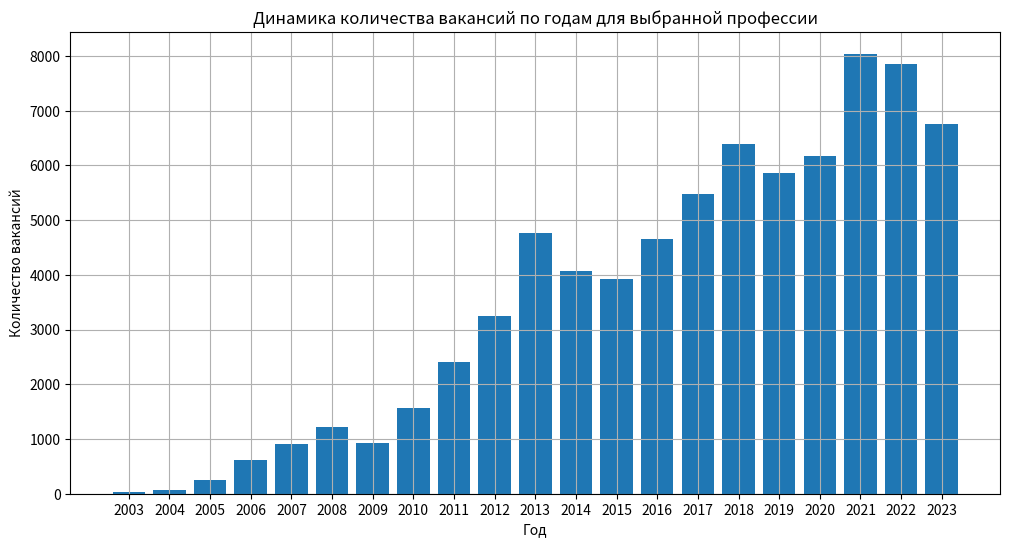

The script that saved this image: (Note: this script raises an exception after producing the figure.)
from matplotlib import pyplot as plt


# Данные для графика вводить напрямую в функции
def print_demand_image():
    d = {2003: 25, 2004: 64, 2005: 247, 2006: 617, 2007: 912, 2008: 1225, 2009: 924, 2010: 1569, 2011: 2404, 2012: 3241, 2013: 4765, 2014: 4073, 2015: 3918, 2016: 4659, 2017: 5474, 2018: 6387, 2019: 5862, 2020: 6173, 2021: 8042, 2022: 7861, 2023: 6758}

    lists = d.items()

    x, y = zip(*lists)

    plt.figure(figsize=(12, 6))
    plt.bar(x, y)
    plt.title("Динамика количества вакансий по годам для выбранной профессии")
    plt.xlabel("Год")
    plt.xticks(x)
    plt.ylabel("Количество вакансий")
    plt.grid()
    plt.savefig('graphics/demand_4.png')


def print_geography_image_salary():
    d = {}

    plt.figure(figsize=(12, 6))
    plt.barh(list(d.keys()), list(d.values()))
    plt.title("Уровень зарплат по городам для выбранной профессии")
    plt.xlabel("Уровень зарплат")
    plt.grid(True, axis='x')
    plt.gca().invert_yaxis()
    plt.savefig('graphics/geography_3.png')


def print_geography_image_vacancy():
    d = {}

    colors = ['yellowgreen', 'gold', 'lightskyblue', 'lightcoral', 'blue', 'darkgreen',
              'yellow', 'grey', 'violet', 'magenta', 'cyan', "darkred", "green", "pink", "red", "darkblue"]

    plt.figure(figsize=(10, 5))
    plt.pie(list(d.values()), colors=colors)
    plt.legend(d.keys(), bbox_to_anchor=(-0.1, 1.))
    plt.title("Доля вакансий по городам для выбранной профессии")
    plt.savefig('graphics/geography_4.png')


def print_skills_image():
    d = {}

    for year in d:
        x = d[year][0]
        y = d[year][1]

        plt.figure(figsize=(20, 6))
        plt.barh(x, y)
        plt.title(f"ТОП-20 навыков за {year}")
        plt.xlabel("Частотность")
        plt.grid(True, axis='x')
        plt.gca().invert_yaxis()
        plt.savefig(f'graphics/skills_prof_{year}.png')


print_demand_image()